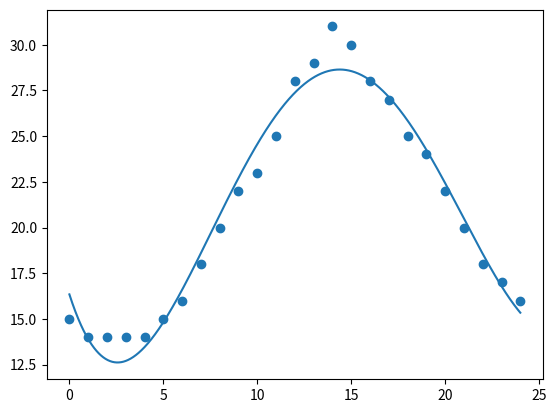

Here is the Python script that generated this plot:
import numpy as np
import matplotlib.pyplot as plt

def least_squares(x,y,N):#x:已知点，y:已知点函数值，N:多项式次数
    X = np.ones([len(x),N+1])
    for i in range(1,N+1):
        X[:,i] = x**i
    XTX = X.T@X
    XTX_inv = np.linalg.inv(XTX)
    b = XTX_inv@X.T@y
    return b,(np.sum((y-X@b)**2))

N1 = 4
x = np.arange(0,25,1)
y = np.array([15,14,14,14,14,15,16,18,20,22,23,25,28,29,31,30,28,27,25,24,22,20,18,17,16])
b,s = least_squares(x,y,N1)
print(b,s)

plt.scatter(x,y)
x1 = np.linspace(0,24,1201)
y1 = np.zeros(1201)
for i in range(N1+1):
    y1 += b[i]*(x1**i)
plt.plot(x1,y1)
plt.show()